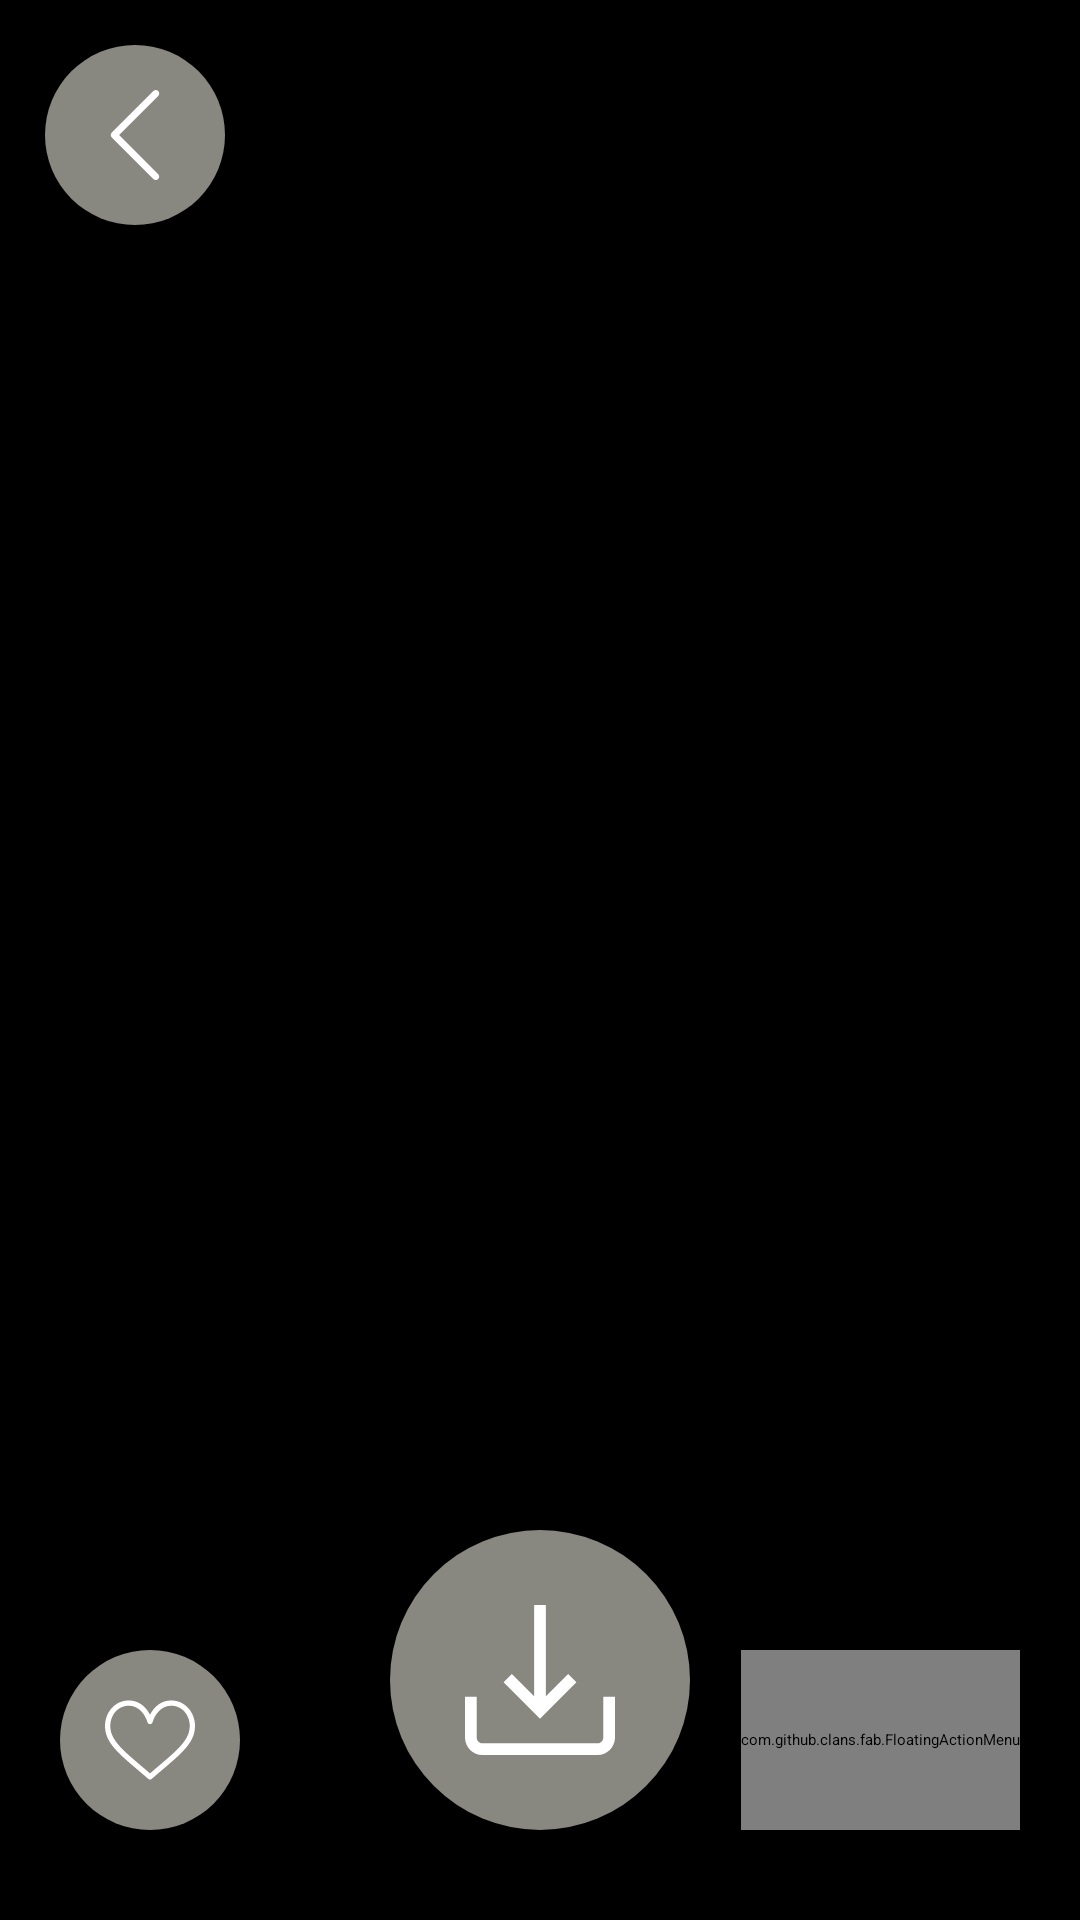

Android layout source for this screen:
<!-- AndroidManifest.xml: application theme Theme.Test_LoadMore -->
<!-- res/layout/detail_image_fragment.xml -->
<?xml version="1.0" encoding="utf-8"?>
<layout xmlns:android="http://schemas.android.com/apk/res/android"
    xmlns:tools="http://schemas.android.com/tools"
    xmlns:app="http://schemas.android.com/apk/res-auto"
    xmlns:fab="http://schemas.android.com/apk/res-auto">

    <data>
        <variable
            name="viewModel"
            type="com.example.test_loadmore.ui.component.detail.image.DetailImageViewModel" />
    </data>

    <RelativeLayout
        android:background="#000000"
        android:layout_width="match_parent"
        android:layout_height="match_parent"
        tools:context=".ui.component.detail.image.DetailImageFragment">

        <ImageView
            android:id="@+id/imgDetailImage"
            android:layout_width="match_parent"
            android:layout_height="match_parent"
            android:scaleType="fitCenter" />

        <RelativeLayout
            android:id="@+id/layoutDetailImageBack"
            android:background="@drawable/bg_detail_round_small"
            android:layout_marginTop="15dp"
            android:layout_marginLeft="15dp"
            android:layout_width="60dp"
            android:layout_height="60dp">
            <ImageView
                android:layout_centerInParent="true"
                android:layout_width="wrap_content"
                android:layout_height="wrap_content"
                android:src="@drawable/ic_detail_back"
                />
        </RelativeLayout>
        <RelativeLayout
            android:id="@+id/btnDetailFavorite"
            android:background="@drawable/bg_detail_round_small"
            android:layout_alignParentBottom="true"
            android:layout_marginLeft="20dp"
            android:layout_marginBottom="30dp"
            android:layout_width="60dp"
            android:layout_height="60dp">
            <ImageView
                android:id="@+id/imgDetailFavorite"
                android:layout_centerInParent="true"
                android:layout_width="wrap_content"
                android:layout_height="wrap_content"
                android:src="@drawable/ic_detail_unfavorite"
                />
        </RelativeLayout>

        <com.github.clans.fab.FloatingActionMenu
            android:id="@+id/btnMenuDetail"
            android:layout_alignParentBottom="true"
            android:layout_alignParentRight="true"
            android:layout_marginRight="20dp"
            android:layout_marginBottom="30dp"
            android:layout_width="wrap_content"
            android:layout_height="60dp">

            <com.github.clans.fab.FloatingActionButton
                app:backgroundTint="@color/colorBgDetail"
                android:src="@drawable/ic_detail_setwpp"
                android:id="@+id/btnDetailSetWpp"
                fab:fab_size="mini"
                fab:fab_label="@string/tvDetailSetWallPP"
                android:layout_width="wrap_content"
                android:layout_height="wrap_content"
                />

            <com.github.clans.fab.FloatingActionButton
                app:backgroundTint="@color/colorBgDetail"
                android:id="@+id/btnDetailCategory"
                fab:fab_size="mini"
                fab:fab_label="@string/tvDetailAbstract"
                android:src="@drawable/ic_detail_abstract"
                android:layout_width="wrap_content"
                android:layout_height="wrap_content"
                />

            <com.github.clans.fab.FloatingActionButton
                app:backgroundTint="@color/colorBgDetail"
                android:id="@+id/btnDetailPreview"
                fab:fab_label="@string/tvDetailPreview"
                fab:fab_size="mini"
                android:src="@drawable/ic_detail_preview"
                android:layout_width="wrap_content"
                android:layout_height="wrap_content"
                />

            <com.github.clans.fab.FloatingActionButton
                app:backgroundTint="@color/colorBgDetail"
                android:id="@+id/btnDetailShare"
                app:fab_size="mini"
                fab:fab_label="@string/tvDetailShare"
                android:src="@drawable/ic_detail_share"
                android:layout_width="wrap_content"
                android:layout_height="wrap_content"
                />

            <com.github.clans.fab.FloatingActionButton
                app:backgroundTint="@color/colorBgDetail"
                android:id="@+id/btnDetailReport"
                app:fab_size="mini"
                android:src="@drawable/ic_detail_report"
                fab:fab_label="@string/tvDetailReport"
                android:layout_width="wrap_content"
                android:layout_height="wrap_content"
                />
        </com.github.clans.fab.FloatingActionMenu>

        <RelativeLayout
            android:id="@+id/btnDetailDownLoad"
            android:layout_centerHorizontal="true"
            android:background="@drawable/bg_detail_round_big"
            android:layout_alignParentBottom="true"
            android:layout_marginRight="20dp"
            android:layout_marginBottom="30dp"
            android:layout_width="100dp"
            android:layout_height="100dp">
            <ImageView
                android:layout_centerInParent="true"
                android:layout_width="wrap_content"
                android:layout_height="wrap_content"
                android:src="@drawable/ic_detail_download"
                />
        </RelativeLayout>

        <ProgressBar
            android:id="@+id/pbDetailImage"
            android:layout_centerInParent="true"
            android:layout_width="wrap_content"
            android:layout_height="wrap_content"
            android:indeterminateTint="#FFFFFF"
            />

    </RelativeLayout>
</layout>
<!-- resources referenced by this layout -->
<resources>
  <color name="colorBgDetail">#CCA19E8A</color>
  <!-- drawable bg_detail_round_big (drawable) -->
  <?xml version="1.0" encoding="utf-8"?>
  <shape xmlns:android="http://schemas.android.com/apk/res/android">
      <corners android:radius="50dp"
          />
      <solid android:color="#CCAAA9A1"/>
  </shape>
  <!-- drawable bg_detail_round_small (drawable) -->
  <?xml version="1.0" encoding="utf-8"?>
  <shape xmlns:android="http://schemas.android.com/apk/res/android">
      <corners android:radius="30dp"/>
      <solid android:color="#CCAAA9A1"/>
  </shape>
  <!-- drawable ic_detail_back (drawable) -->
  <?xml version="1.0" encoding="utf-8"?>
  <vector xmlns:android="http://schemas.android.com/apk/res/android"
      android:width="30dp"
      android:height="30dp"
      android:viewportWidth="443.52"
      android:viewportHeight="443.52">
  
      <path
          android:fillColor="#FFFFFF"
          android:pathData="M143.492,221.863L336.226,29.129c6.663-6.664,6.663-17.468,0-24.132c-6.665-6.662-17.468-6.662-24.132,0l-204.8,204.8 c-6.662,6.664-6.662,17.468,0,24.132l204.8,204.8c6.78,6.548,17.584,6.36,24.132-0.42c6.387-6.614,6.387-17.099,0-23.712 L143.492,221.863z" />
  </vector>
  <!-- drawable ic_detail_download (drawable) -->
  <?xml version="1.0" encoding="utf-8"?>
  <vector xmlns:android="http://schemas.android.com/apk/res/android"
      android:width="50dp"
      android:height="50dp"
      android:viewportWidth="512"
      android:viewportHeight="512">
  
      <path
          android:fillColor="#FFFFFF"
          android:pathData="M472,313v139c0,11.028-8.972,20-20,20H60c-11.028,0-20-8.972-20-20V313H0v139c0,33.084,26.916,60,60,60h392 c33.084,0,60-26.916,60-60V313H472z" />
      <path
          android:fillColor="#FFFFFF"
          android:pathData="M 352 235.716 L 276 311.716 L 276 0 L 236 0 L 236 311.716 L 160 235.716 L 131.716 264 L 256 388.284 L 380.284 264 Z" />
  </vector>
  <!-- drawable ic_detail_unfavorite (drawable) -->
  <?xml version="1.0" encoding="utf-8"?>
  <vector xmlns:android="http://schemas.android.com/apk/res/android"
      android:width="30dp"
      android:height="30dp"
      android:viewportWidth="512"
      android:viewportHeight="512">
  
      <path
          android:fillColor="#FFFFFF"
          android:pathData="M376 31c-54.544 0-95.017 33.497-120 81.015-24.981-47.515-65.454-81.015-120-81.015-78.609 0-136 66.015-136 146.515 0 106.457 101.572 173.291 246.122 299.773 5.657 4.949 14.099 4.948 19.756 0 144.417-126.366 246.122-193.303 246.122-299.773 0-80.513-57.4-146.515-136-146.515zm-120 415.101c-133.122-115.635-226-179.872-226-268.586 0-66.424 45.57-116.515 106-116.515 58.252 0 94.351 53.947 105.542 93.996 4.036 14.61 24.83 14.675 28.916 0 11.043-39.518 46.723-93.996 105.542-93.996 60.43 0 106 50.091 106 116.515 0 88.765-93.03 153.083-226 268.586z" />
  </vector>
  <string name="tvDetailAbstract">Abstract</string>
  <string name="tvDetailPreview">Preview</string>
  <string name="tvDetailReport">Report</string>
  <string name="tvDetailSetWallPP">Set as Wallpaper</string>
  <string name="tvDetailShare">Share</string>
</resources>
